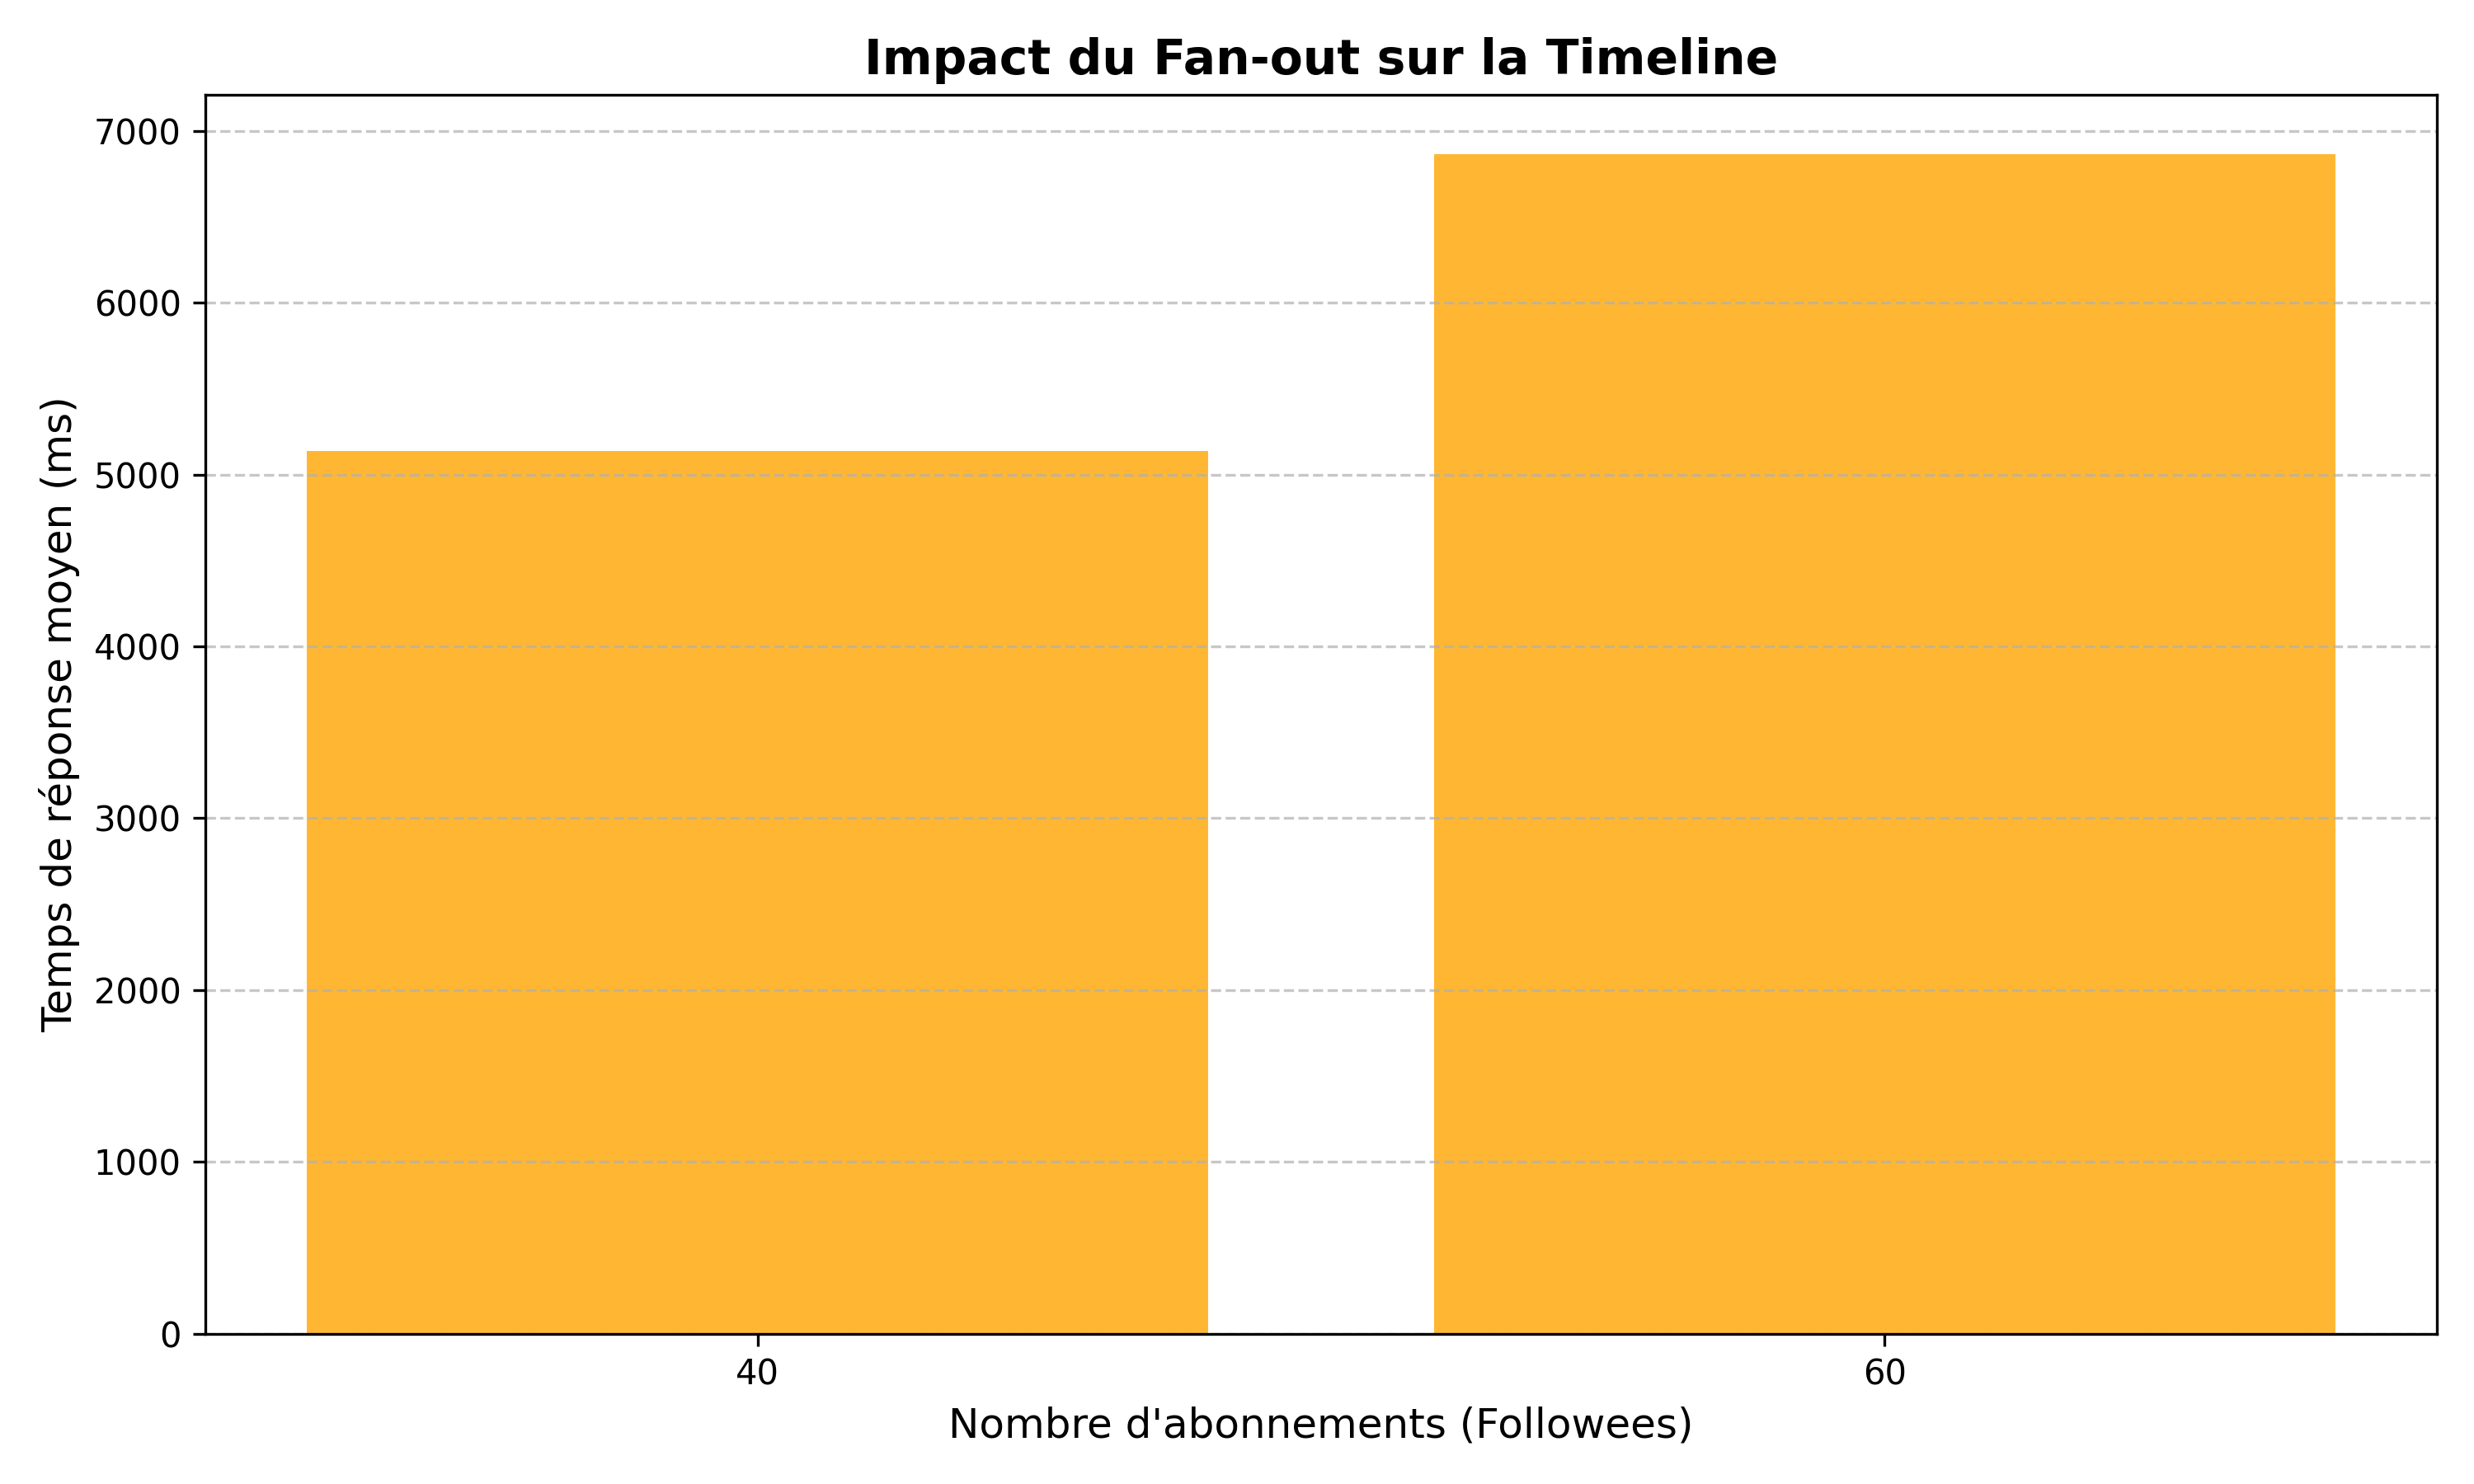

Values plotted in this chart, from the file beside it:
PARAM, AVG_TIME (ms), RUN, FAILED, NB_INSTANCE, FOLLOWEE
50, 9701, 172, 0, 4, 40
50, 2972, 762, 9, 20, 40
50, 2739, 1480, 0, 20, 40
50, 10783, 37, 0, 16, 60
50, 6069, 357, 9, 18, 60
50, 3749, 554, 0, 20, 60
